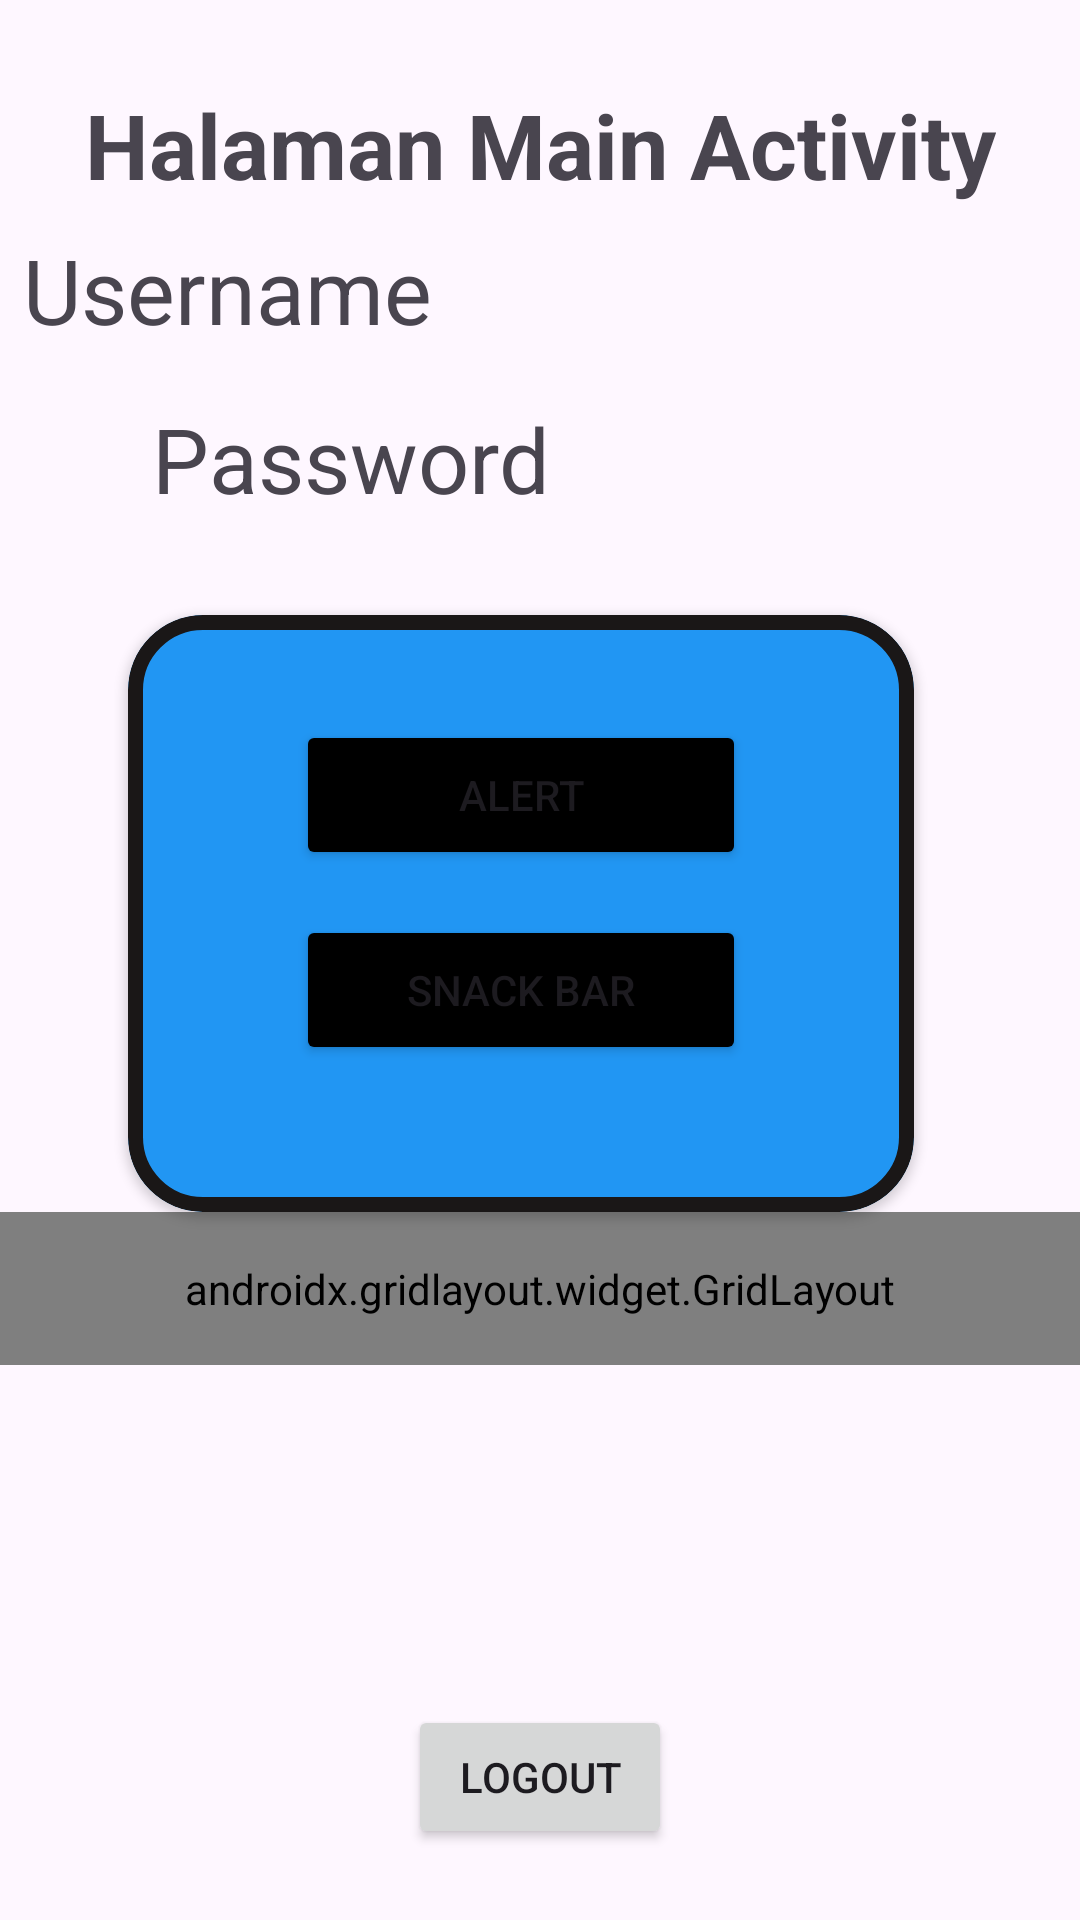

Write the Android layout XML for this screen, with the resource values it uses.
<!-- AndroidManifest.xml: application theme Theme.PujaErista_3TIB -->
<!-- res/layout/fragment_home.xml -->
<?xml version="1.0" encoding="utf-8"?>
<androidx.constraintlayout.widget.ConstraintLayout
    xmlns:android="http://schemas.android.com/apk/res/android"
    xmlns:tools="http://schemas.android.com/tools"
    android:layout_width="match_parent"
    android:layout_height="match_parent"
    xmlns:app="http://schemas.android.com/apk/res-auto"
    tools:context=".Home.HomeFragment">

    <TextView
        android:id="@+id/textView7"
        android:layout_width="wrap_content"
        android:layout_height="wrap_content"
        android:layout_marginTop="28dp"
        android:text="Halaman Main Activity"
        android:textSize="30dp"
        android:textStyle="bold"
        app:layout_constraintEnd_toEndOf="parent"
        app:layout_constraintStart_toStartOf="parent"
        app:layout_constraintTop_toTopOf="parent" />

    <TextView
        android:id="@+id/txtUsername"
        android:layout_width="wrap_content"
        android:layout_height="wrap_content"
        android:layout_marginTop="8dp"
        android:layout_marginEnd="216dp"
        android:text="Username"
        android:textSize="30dp"
        app:layout_constraintEnd_toEndOf="parent"
        app:layout_constraintTop_toBottomOf="@+id/textView7" />

    <TextView
        android:id="@+id/txtPassword"
        android:layout_width="wrap_content"
        android:layout_height="wrap_content"
        android:layout_marginTop="16dp"
        android:text="Password"
        android:textSize="30dp"
        app:layout_constraintEnd_toEndOf="parent"
        app:layout_constraintHorizontal_bias="0.223"
        app:layout_constraintStart_toStartOf="parent"
        app:layout_constraintTop_toBottomOf="@+id/txtUsername" />

    <com.google.android.material.card.MaterialCardView
        android:id="@+id/materialCardView"
        android:layout_width="262dp"
        android:layout_height="199dp"
        android:layout_marginTop="32dp"
        app:cardBackgroundColor="#2196F3"
        app:cardCornerRadius="25dp"
        app:cardElevation="2dp"
        app:layout_constraintEnd_toEndOf="parent"
        app:layout_constraintHorizontal_bias="0.434"
        app:layout_constraintStart_toStartOf="parent"
        app:layout_constraintTop_toBottomOf="@+id/txtPassword"
        app:strokeColor="#1A1717"
        app:strokeWidth="5dp">

        <androidx.constraintlayout.widget.ConstraintLayout
            android:layout_width="match_parent"
            android:layout_height="match_parent"
            android:layout_margin="15dp">

            <Button
                android:id="@+id/btnAlertDialog"
                android:layout_width="150dp"
                android:layout_height="50dp"
                android:layout_marginTop="20dp"
                android:backgroundTint="@color/black"
                android:text="Alert"
                app:layout_constraintEnd_toEndOf="parent"
                app:layout_constraintStart_toStartOf="parent"
                app:layout_constraintTop_toTopOf="parent" />

            <Button
                android:id="@+id/btnSnackBar"
                android:layout_width="150dp"
                android:layout_height="50dp"
                android:layout_marginTop="85dp"
                android:backgroundTint="@color/black"
                android:text="Snack Bar"
                app:layout_constraintEnd_toEndOf="parent"
                app:layout_constraintStart_toStartOf="parent"
                app:layout_constraintTop_toTopOf="parent" />
        </androidx.constraintlayout.widget.ConstraintLayout>
    </com.google.android.material.card.MaterialCardView>

    <androidx.gridlayout.widget.GridLayout
        android:id="@+id/gridMenu"
        android:layout_width="0dp"
        android:layout_height="wrap_content"
        android:padding="16dp"
        app:columnCount="2"
        app:useDefaultMargins="true"
        app:layout_constraintEnd_toEndOf="parent"
        app:layout_constraintStart_toStartOf="parent"
        app:layout_constraintTop_toBottomOf="@+id/materialCardView">

    <Button
        android:id="@+id/btnKembali"
        android:layout_width="wrap_content"
        android:layout_height="wrap_content"
        android:text="Kembali"
        app:layout_columnWeight="1"
        app:layout_gravity="fill_horizontal"
        app:layout_constraintEnd_toEndOf="parent"
        app:layout_constraintStart_toStartOf="parent"
        app:layout_constraintTop_toBottomOf="@+id/materialCardView" />

    <Button
        android:id="@+id/btnToLima"
        android:layout_width="wrap_content"
        android:layout_height="wrap_content"
        android:text="Pertemuan5"
        app:layout_columnWeight="1"
        app:layout_gravity="fill_horizontal"
        app:layout_constraintBottom_toBottomOf="parent"
        app:layout_constraintEnd_toEndOf="parent"
        app:layout_constraintStart_toStartOf="parent"
        app:layout_constraintTop_toBottomOf="@+id/btnKembali"
        app:layout_constraintVertical_bias="0.037" />

    <Button
        android:id="@+id/btnToSix"
        android:layout_width="wrap_content"
        android:layout_height="wrap_content"
        android:text="Pertemuan6"
        app:layout_columnWeight="1"
        app:layout_gravity="fill_horizontal"
        app:layout_constraintEnd_toEndOf="parent"
        app:layout_constraintStart_toStartOf="parent"
        app:layout_constraintTop_toBottomOf="@+id/btnToLima" />

    <Button
        android:id="@+id/btnToNine"
        android:layout_width="wrap_content"
        android:layout_height="wrap_content"
        android:text="Pertemuan9"
        app:layout_columnWeight="1"
        app:layout_gravity="fill_horizontal"
        app:layout_constraintEnd_toEndOf="parent"
        app:layout_constraintStart_toStartOf="parent"
        app:layout_constraintTop_toBottomOf="@+id/btnToSix" />

    <Button
        android:id="@+id/btnToTen"
        android:layout_width="wrap_content"
        android:layout_height="wrap_content"
        app:layout_columnWeight="1"
        android:text="Pertemuan10"
        app:layout_constraintBottom_toTopOf="@+id/btnLogout"
        app:layout_constraintEnd_toEndOf="parent"
        app:layout_constraintStart_toStartOf="parent" />

    </androidx.gridlayout.widget.GridLayout>

    <Button
        android:id="@+id/btnLogout"
        android:layout_width="wrap_content"
        android:layout_height="wrap_content"
        android:text="Logout"
        app:layout_columnWeight="1"
        app:layout_constraintBottom_toBottomOf="parent"
        app:layout_constraintEnd_toEndOf="parent"
        app:layout_constraintStart_toStartOf="parent"
        app:layout_constraintTop_toTopOf="@+id/gridMenu"
        app:layout_constraintVertical_bias="0.874" />

</androidx.constraintlayout.widget.ConstraintLayout>
<!-- resources referenced by this layout -->
<resources>
  <color name="black">#FF000000</color>
  <style name="Theme.PujaErista_3TIB" parent="Base.Theme.PujaErista_3TIB" />
  <style name="Base.Theme.PujaErista_3TIB" parent="Theme.Material3.DayNight.NoActionBar">
          
          
      </style>
</resources>
